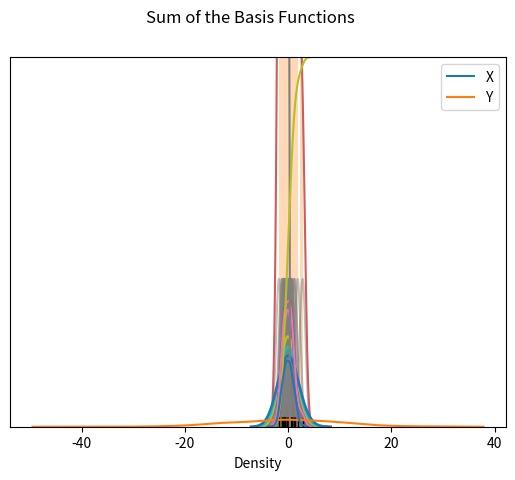

Here is the Python script that generated this plot: (Note: this script raises an exception after producing the figure.)
# The normal imports
import numpy as np
from numpy.random import randn
import pandas as pd

# Import the stats library from numpy
from scipy import stats

# These are the plotting modules adn libraries we'll use:
import matplotlib as mpl
import matplotlib.pyplot as plt
import seaborn as sns

# Command so that plots appear in the iPython Notebook
%matplotlib inline

# Let's start off with a carpet/rug plot
# A rug plot simpot puts ticks wherever a value occured

#Create dataset
dataset = randn(25)
#Create rugplot
sns.rugplot(dataset)
#Set y-axis limit
plt.ylim(0,1)

# Plot a histogram on top of 
plt.hist(dataset,alpha=0.3)
sns.rugplot(dataset)

# Create another rugplot
sns.rugplot(dataset);

# Set up the x-axis for the plot
x_min = dataset.min() - 2
x_max = dataset.max() + 2

# 100 equally spaced points from x_min to x_max
x_axis = np.linspace(x_min,x_max,100)

# Set up the bandwidth, for info on this:
url = 'http://en.wikipedia.org/wiki/Kernel_density_estimation#Practical_estimation_of_the_bandwidth'

bandwidth = ((4*dataset.std()**5)/(3*len(dataset)))**.2


# Create an empty kernel list
kernel_list = []

# Plot each basis function
for data_point in dataset:
    
    # Create a kernel for each point and append to list
    kernel = stats.norm(data_point,bandwidth).pdf(x_axis)
    kernel_list.append(kernel)
    
    #Scale for plotting
    kernel = kernel / kernel.max()
    kernel = kernel * .4
    plt.plot(x_axis,kernel,color = 'grey',alpha=0.5)

plt.ylim(0,1)

# To get the kde plot we can sum these basis functions.



# Plot the sum of the basis function
sum_of_kde = np.sum(kernel_list,axis=0)

# Plot figure
fig = plt.plot(x_axis,sum_of_kde,color='indianred')

# Add the initial rugplot
sns.rugplot(dataset,c = 'indianred')

# Get rid of y-tick marks
plt.yticks([])

# Set title
plt.suptitle("Sum of the Basis Functions")

# Now we can see how to do it in one step with seaborn! Awesome!
sns.kdeplot(dataset)

# We can adjust the bandwidth of the sns kde to make the kde plot more or less sensitive to high frequency

# Rugplot
sns.rugplot(dataset,color='black')

# Plot various bandwidths
for bw in np.arange(0.5,2,0.25):
    sns.kdeplot(dataset,bw=bw,lw=1.8,label=bw)

# We can also choose different kernels

kernel_options = ["biw", "cos", "epa", "gau", "tri", "triw"]

# More info on types
url = 'http://en.wikipedia.org/wiki/Kernel_(statistics)'

# Use label to set legend
for kern in kernel_options:
    sns.kdeplot(dataset,kernel=kern,label=kern)

# We can also shade if desired
for kern in kernel_options:
    sns.kdeplot(dataset,kernel=kern,label=kern,shade=True,alpha=0.5)

# For vertical axis, use the vertical keyword
sns.kdeplot(dataset,vertical=True)

# Finally we can also use kde plot to create a cumulative distribution function (CDF) of the data

# URL for info on CDF
url = 'http://en.wikipedia.org/wiki/Cumulative_distribution_function'

sns.kdeplot(dataset,cumulative=True)

# Let's create a new dataset

# Mean center of data
mean = [0,0]

# Diagonal covariance
cov = [[1,0],[0,100]]

# Create dataset using numpy
dataset2 = np.random.multivariate_normal(mean,cov,1000)

# Bring back our old friend pandas
dframe = pd.DataFrame(dataset2,columns=['X','Y'])

# Plot our dataframe
sns.kdeplot(dframe)

# We could have also passed two vectors seperately, and shade
sns.kdeplot(dframe.X,dframe.Y,shade=True)

# Can specify a particualr bandwidth
sns.kdeplot(dframe,bw=1)

# Or just use silverman again
sns.kdeplot(dframe,bw='silverman')

# We can also create a kde joint plot, simliar to the hexbin plots we saw before

sns.jointplot('X','Y',dframe,kind='kde')

